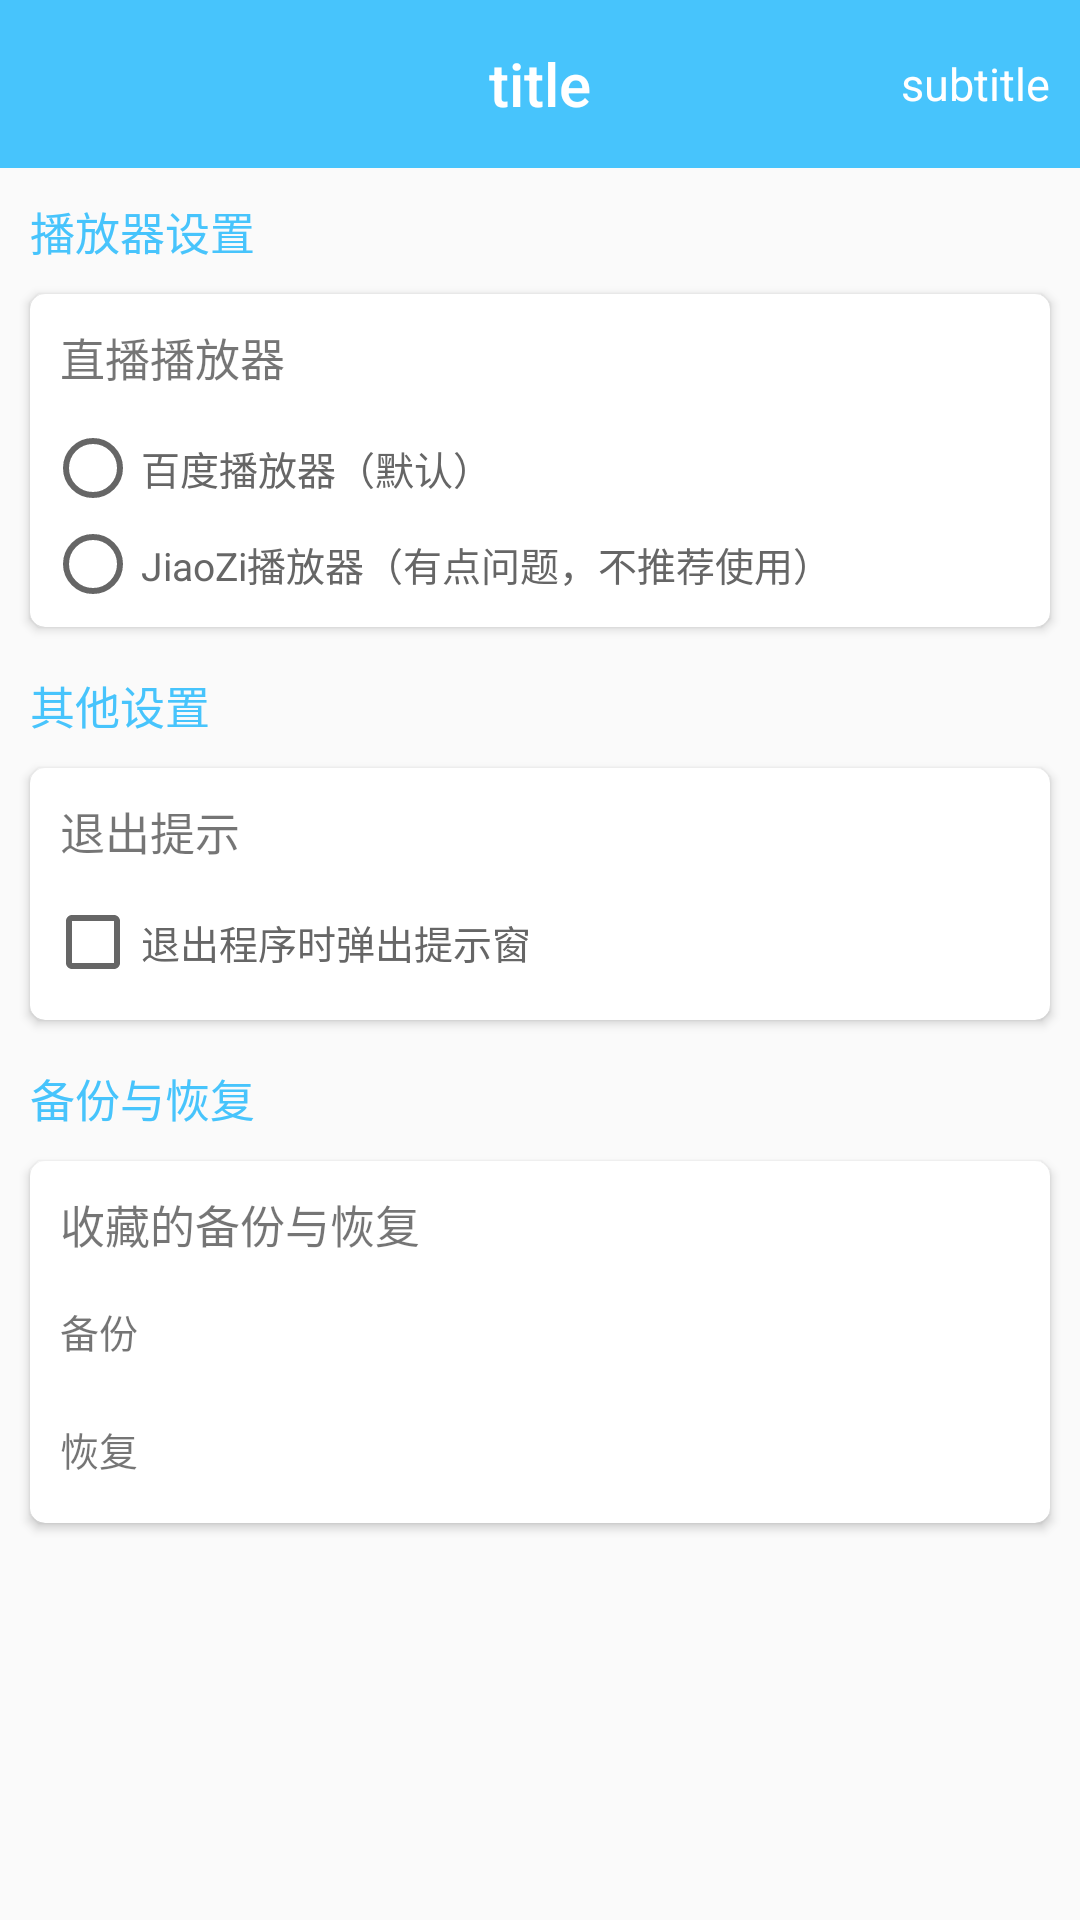

Layout XML and referenced resources for this Android screen:
<!-- AndroidManifest.xml: application theme AppTheme -->
<!-- res/layout/activity_settings.xml -->
<?xml version="1.0" encoding="utf-8"?>
<LinearLayout xmlns:android="http://schemas.android.com/apk/res/android"
    xmlns:app="http://schemas.android.com/apk/res-auto"
    xmlns:tools="http://schemas.android.com/tools"
    android:layout_width="match_parent"
    android:layout_height="match_parent"
    android:orientation="vertical"
    tools:context=".ui.activities.SettingsActivity">

    <include layout="@layout/toolbar_layout" />

    <ScrollView
        android:layout_width="match_parent"
        android:layout_height="match_parent">

        <LinearLayout
            android:layout_width="match_parent"
            android:layout_height="wrap_content"
            android:orientation="vertical">

            

            <TextView
                android:layout_width="match_parent"
                android:layout_height="wrap_content"
                android:padding="10dp"
                android:text="播放器设置"
                android:textColor="@color/colorPrimary"
                android:textSize="15sp" />

            <android.support.v7.widget.CardView
                android:layout_width="match_parent"
                android:layout_height="wrap_content"
                android:layout_marginLeft="10dp"
                android:layout_marginRight="10dp"
                android:layout_marginBottom="5dp"
                app:cardCornerRadius="5dp"
                app:cardElevation="2dp">

                <LinearLayout
                    android:layout_width="match_parent"
                    android:layout_height="wrap_content"
                    android:orientation="vertical">

                    <TextView
                        android:layout_width="match_parent"
                        android:layout_height="wrap_content"
                        android:layout_marginLeft="10dp"
                        android:layout_marginTop="10dp"
                        android:layout_marginBottom="5dp"
                        android:text="直播播放器"
                        android:textSize="15sp" />

                    <RadioGroup
                        android:layout_width="match_parent"
                        android:layout_height="wrap_content"
                        android:layout_margin="5dp"
                        android:orientation="vertical">

                        <RadioButton
                            android:id="@+id/rb_baidu_player"
                            android:layout_width="match_parent"
                            android:layout_height="wrap_content"
                            android:text="百度播放器（默认）"
                            android:textColor="@color/gray"
                            android:textSize="13sp" />

                        <RadioButton
                            android:id="@+id/rb_jiaozi_player"
                            android:layout_width="match_parent"
                            android:layout_height="wrap_content"
                            android:text="JiaoZi播放器（有点问题，不推荐使用）"
                            android:textColor="@color/gray"
                            android:textSize="13sp" />

                    </RadioGroup>

                </LinearLayout>
            </android.support.v7.widget.CardView>

            

            <TextView
                android:layout_width="match_parent"
                android:layout_height="wrap_content"
                android:padding="10dp"
                android:text="其他设置"
                android:textColor="@color/colorPrimary"
                android:textSize="15sp" />

            <android.support.v7.widget.CardView
                android:layout_width="match_parent"
                android:layout_height="wrap_content"
                android:layout_marginLeft="10dp"
                android:layout_marginRight="10dp"
                android:layout_marginBottom="5dp"
                app:cardCornerRadius="5dp"
                app:cardElevation="2dp">

                <LinearLayout
                    android:layout_width="match_parent"
                    android:layout_height="wrap_content"
                    android:layout_marginBottom="5dp"
                    android:orientation="vertical">

                    <TextView
                        android:layout_width="match_parent"
                        android:layout_height="wrap_content"
                        android:layout_marginLeft="10dp"
                        android:layout_marginTop="10dp"
                        android:layout_marginBottom="5dp"
                        android:text="退出提示"
                        android:textSize="15sp" />

                    <CheckBox
                        android:id="@+id/cb_show_exit_dialog"
                        android:layout_width="wrap_content"
                        android:layout_height="wrap_content"
                        android:layout_margin="5dp"
                        android:text="退出程序时弹出提示窗"
                        android:textColor="@color/gray"
                        android:textSize="13sp" />

                </LinearLayout>
            </android.support.v7.widget.CardView>
            

            <TextView
                android:layout_width="match_parent"
                android:layout_height="wrap_content"
                android:padding="10dp"
                android:text="备份与恢复"
                android:textColor="@color/colorPrimary"
                android:textSize="15sp" />

            <android.support.v7.widget.CardView
                android:layout_width="match_parent"
                android:layout_height="wrap_content"
                android:layout_marginLeft="10dp"
                android:layout_marginRight="10dp"
                android:layout_marginBottom="5dp"
                app:cardCornerRadius="5dp"
                app:cardElevation="2dp">

                <LinearLayout
                    android:layout_width="match_parent"
                    android:layout_height="wrap_content"
                    android:layout_marginBottom="5dp"
                    android:orientation="vertical">

                    <TextView
                        android:layout_width="match_parent"
                        android:layout_height="wrap_content"
                        android:layout_marginLeft="10dp"
                        android:layout_marginTop="10dp"
                        android:layout_marginBottom="5dp"
                        android:text="收藏的备份与恢复"
                        android:textSize="15sp" />

                    <LinearLayout
                        android:layout_width="match_parent"
                        android:layout_height="wrap_content"
                        android:layout_margin="5dp"
                        android:orientation="horizontal">

                        <TextView
                            android:id="@+id/tv_collection_backup_save"
                            android:layout_width="0dp"
                            android:layout_height="wrap_content"
                            android:layout_weight="1"
                            android:padding="5dp"
                            android:text="备份"
                            android:textSize="13sp" />

                    </LinearLayout>

                    <LinearLayout
                        android:layout_width="match_parent"
                        android:layout_height="wrap_content"
                        android:layout_margin="5dp"
                        android:orientation="horizontal">

                        <TextView
                            android:id="@+id/tv_collection_backup_read"
                            android:layout_width="0dp"
                            android:layout_height="wrap_content"
                            android:layout_weight="1"
                            android:padding="5dp"
                            android:text="恢复"
                            android:textSize="13sp" />
                    </LinearLayout>


                </LinearLayout>
            </android.support.v7.widget.CardView>


        </LinearLayout>
    </ScrollView>


</LinearLayout>
<!-- res/layout/toolbar_layout.xml (included above) -->
<?xml version="1.0" encoding="utf-8"?>
<android.support.v7.widget.Toolbar
    xmlns:android="http://schemas.android.com/apk/res/android"
    android:id="@+id/toolbar"
    android:layout_width="match_parent"
    android:layout_height="wrap_content"
    android:background="@color/colorPrimary"
    android:minHeight="?actionBarSize">
    

    <TextView
        android:id="@+id/toolbar_subtitle"
        style="@style/TextAppearance.AppCompat.Widget.ActionBar.Subtitle"
        android:layout_width="wrap_content"
        android:layout_height="wrap_content"
        android:singleLine="true"
        android:textColor="@color/white"
        android:text="subtitle"
        android:paddingRight="10dp"
        android:textSize="15sp"
        android:layout_gravity="right" />

    <TextView
        android:id="@+id/toolbar_title"
        style="@style/TextAppearance.AppCompat.Widget.ActionBar.Title"
        android:layout_width="wrap_content"
        android:layout_height="wrap_content"
        android:lines="1"
        android:ellipsize="end"
        android:text="title"
        android:scrollHorizontally="true"
        android:textColor="@color/white"
        android:layout_gravity="center" />

</android.support.v7.widget.Toolbar>
<!-- resources referenced by this layout -->
<resources>
  <color name="colorPrimary">#47C4FC</color>
  <color name="gray">#666666</color>
  <color name="white">#ffffff</color>
  <style name="AppTheme" parent="Theme.AppCompat.Light.NoActionBar">
          
          <item name="colorPrimary">@color/colorPrimary</item>
          <item name="colorPrimaryDark">@color/colorPrimaryDark</item>
          <item name="colorAccent">@color/colorAccent</item>
      </style>
  <color name="colorPrimaryDark">#47C4FC</color>
  <color name="colorAccent">#47C4FC</color>
</resources>
